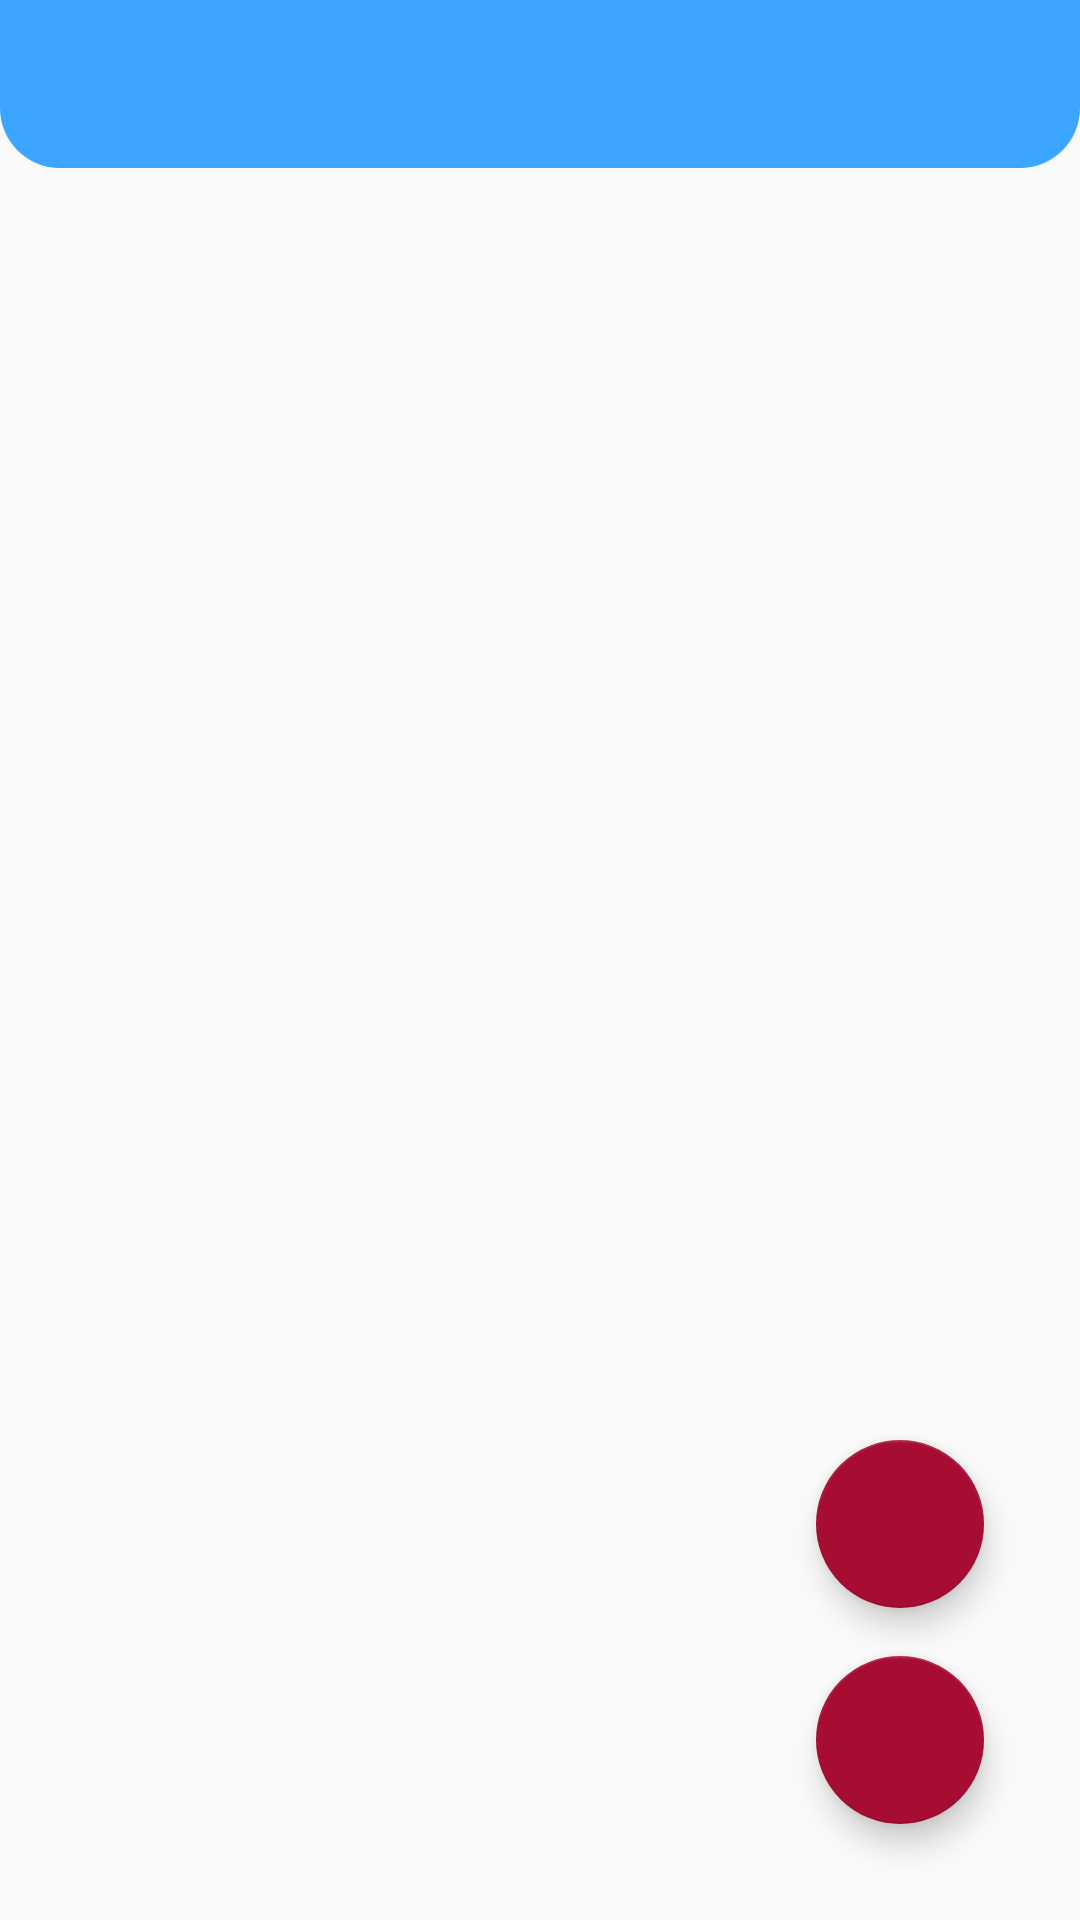

Layout XML and referenced resources for this Android screen:
<!-- AndroidManifest.xml: application theme AppTheme -->
<!-- res/layout/set_edit_activity.xml -->
<?xml version="1.0" encoding="utf-8"?>
<LinearLayout xmlns:android="http://schemas.android.com/apk/res/android"
    xmlns:app="http://schemas.android.com/apk/res-auto"
    xmlns:tools="http://schemas.android.com/tools"
    android:layout_width="match_parent"
    android:layout_height="match_parent"
    android:orientation="vertical"
    tools:context=".Action.editSetActivity">
    <androidx.appcompat.widget.Toolbar
        android:id="@+id/editLayoutToolBar"
        style="@style/Toolbar"/>
    <androidx.constraintlayout.widget.ConstraintLayout
        android:layout_width="match_parent"
        android:layout_height="match_parent">

        <androidx.recyclerview.widget.RecyclerView
            android:id="@+id/editSetRV"
            android:layout_width="match_parent"
            android:layout_height="match_parent"
            app:layout_constraintBottom_toBottomOf="parent"
            app:layout_constraintEnd_toEndOf="parent"
            app:layout_constraintStart_toStartOf="parent"
            app:layout_constraintTop_toTopOf="parent" />

        <com.google.android.material.floatingactionbutton.FloatingActionButton
            android:id="@+id/fabActionListDone"
            android:layout_width="wrap_content"
            android:layout_height="wrap_content"
            android:layout_marginEnd="32dp"
            android:layout_marginBottom="32dp"
            android:src="@drawable/ic_check_black_24dp"
            app:layout_constraintBottom_toBottomOf="parent"
            app:layout_constraintEnd_toEndOf="parent" />

        <com.google.android.material.floatingactionbutton.FloatingActionButton
            android:id="@+id/fabActionListAdd"
            android:layout_width="wrap_content"
            android:layout_height="wrap_content"
            android:layout_marginEnd="32dp"
            android:layout_marginBottom="16dp"
            android:src="@drawable/ic_add_black_24dp"
            app:layout_constraintBottom_toTopOf="@+id/fabActionListDone"
            app:layout_constraintEnd_toEndOf="parent" />
    </androidx.constraintlayout.widget.ConstraintLayout>

</LinearLayout>
<!-- resources referenced by this layout -->
<resources>
  <style name="Toolbar">
          <item name="android:layout_width">match_parent</item>
          <item name="android:layout_height">?android:attr/actionBarSize</item>
          <item name="theme">@style/ThemeOverlay.AppCompat.Dark.ActionBar</item>
          <item name="android:background">@drawable/tool_bar_bg</item>
      </style>
  <style name="AppTheme" parent="Theme.AppCompat.Light.NoActionBar">
          
          <item name="android:colorEdgeEffect">@color/colorPrimary</item>
          <item name="colorPrimary">@color/colorPrimary</item>
          <item name="colorPrimaryDark">@color/colorPrimaryDark</item>
          <item name="colorAccent">@color/colorAccent</item>
          <item name="android:statusBarColor">@color/colorPrimary</item>
          
      </style>
  <!-- drawable tool_bar_bg (drawable-v24) -->
  <?xml version="1.0" encoding="utf-8"?>
  <shape xmlns:android="http://schemas.android.com/apk/res/android">
      <solid android:color="@color/colorPrimary"/>
      <corners android:bottomLeftRadius="20dp" android:bottomRightRadius="20dp"/>
  
  </shape>
  <color name="colorPrimary">#3BA5FF</color>
  <color name="colorPrimaryDark">#1B81D3</color>
  <color name="colorAccent">#A70D32</color>
</resources>
